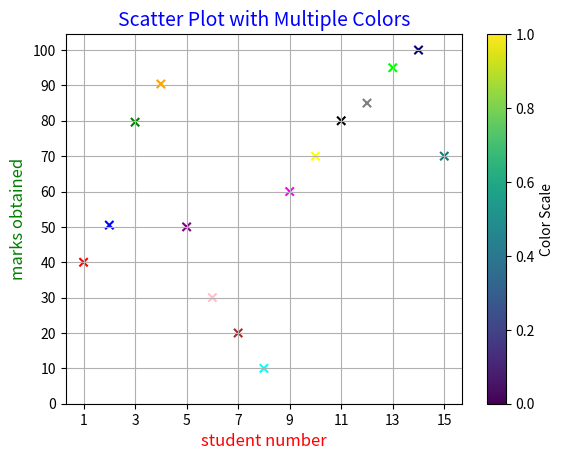

This chart was generated by the following Python code:
import matplotlib.pyplot as plt

x = [1,2,3,4,5,6,7,8,9,10,11,12, 13,14,15]
y = [40, 50.5 , 79.6 , 90.4 , 50, 30, 20, 10, 60, 70, 80, 85, 95, 100, 70]

color = ['red', 'blue', 'green', 'orange', 'purple', 'pink', 'brown', 'cyan', 'magenta', 'yellow', 'black', 'grey', 'lime', 'navy', 'teal']

plt.scatter(x, y, c=color,marker="x" ,)  # Plot the data
plt.title("Scatter Plot with Multiple Colors", fontsize=14, color='blue')
plt.xlabel("student number", fontsize=12, color='red')
plt.ylabel("marks obtained", fontsize=12, color='green')
plt.colorbar(label='Color Scale')
plt.xticks(range(1, 16 ,2))
plt.yticks(range(0, 101, 10))
plt.grid(True)
plt.show()
